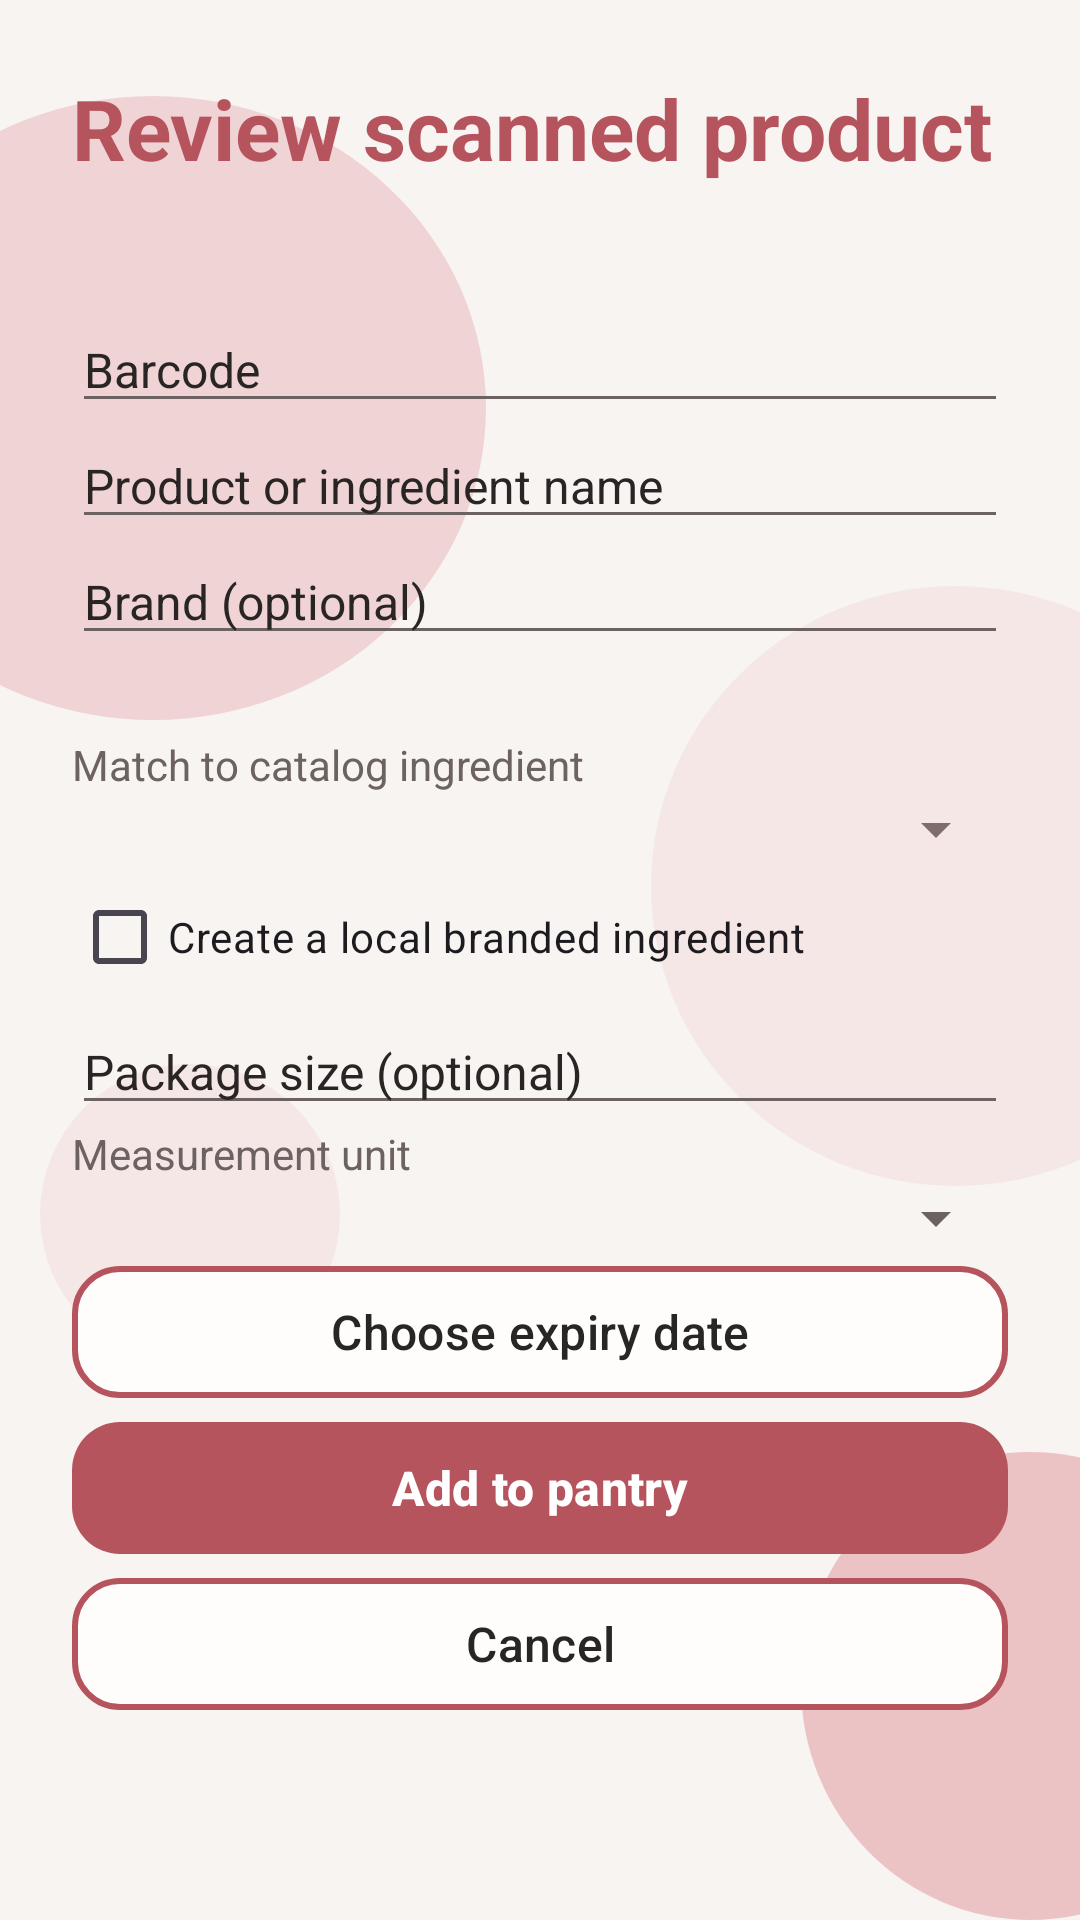

This screen was rendered from an Android layout file. Write that file and the resources it references.
<!-- AndroidManifest.xml: application theme Theme.RecipeApp -->
<!-- res/layout/fragment_pantry_product_review.xml -->
<?xml version="1.0" encoding="utf-8"?>
<androidx.constraintlayout.widget.ConstraintLayout xmlns:android="http://schemas.android.com/apk/res/android"
    xmlns:app="http://schemas.android.com/apk/res-auto"
    android:layout_width="match_parent"
    android:layout_height="match_parent">

    <include layout="@layout/bg_circles_strong" />

    <ScrollView
        android:layout_width="0dp"
        android:layout_height="0dp"
        android:fillViewport="true"
        app:layout_constraintTop_toTopOf="parent"
        app:layout_constraintBottom_toBottomOf="parent"
        app:layout_constraintStart_toStartOf="parent"
        app:layout_constraintEnd_toEndOf="parent">

        <LinearLayout
            android:layout_width="match_parent"
            android:layout_height="wrap_content"
            android:orientation="vertical"
            android:padding="24dp">

            <TextView
                android:layout_width="match_parent"
                android:layout_height="wrap_content"
                android:text="@string/product_review_title"
                style="@style/AppTitle" />

            <TextView
                android:id="@+id/product_review_result"
                android:layout_width="match_parent"
                android:layout_height="wrap_content"
                android:layout_marginTop="8dp"
                style="@style/AppTextSecondary" />

            <EditText
                android:id="@+id/product_barcode"
                android:layout_width="match_parent"
                android:layout_height="wrap_content"
                android:layout_marginTop="14dp"
                android:hint="@string/product_barcode_hint"
                android:inputType="number"
                android:singleLine="true"
                style="@style/AppEditText" />

            <EditText
                android:id="@+id/product_name"
                android:layout_width="match_parent"
                android:layout_height="wrap_content"
                android:hint="@string/product_name_hint"
                android:inputType="textCapSentences"
                android:singleLine="true"
                style="@style/AppEditText" />

            <EditText
                android:id="@+id/product_brand"
                android:layout_width="match_parent"
                android:layout_height="wrap_content"
                android:hint="@string/product_brand_hint"
                android:inputType="textCapWords"
                android:singleLine="true"
                style="@style/AppEditText" />

            <TextView
                android:id="@+id/product_suggestion"
                android:layout_width="match_parent"
                android:layout_height="wrap_content"
                android:layout_marginTop="8dp"
                style="@style/AppTextSecondary" />

            <LinearLayout
                android:id="@+id/product_ingredient_input"
                android:layout_width="match_parent"
                android:layout_height="wrap_content"
                android:orientation="vertical">

                <TextView
                    android:layout_width="match_parent"
                    android:layout_height="wrap_content"
                    android:text="@string/product_select_ingredient_hint"
                    style="@style/AppTextSecondary" />

                <Spinner
                    android:id="@+id/product_ingredient"
                    android:layout_width="match_parent"
                    android:layout_height="wrap_content" />
            </LinearLayout>

            <com.google.android.material.checkbox.MaterialCheckBox
                android:id="@+id/product_create_ingredient"
                android:layout_width="match_parent"
                android:layout_height="wrap_content"
                android:text="@string/product_create_ingredient" />

            <LinearLayout
                android:id="@+id/product_category_input"
                android:layout_width="match_parent"
                android:layout_height="wrap_content"
                android:orientation="vertical"
                android:visibility="gone">

                <TextView
                    android:layout_width="match_parent"
                    android:layout_height="wrap_content"
                    android:text="@string/product_category_hint"
                    style="@style/AppTextSecondary" />

                <Spinner
                    android:id="@+id/product_category"
                    android:layout_width="match_parent"
                    android:layout_height="wrap_content" />
            </LinearLayout>

            <EditText
                android:id="@+id/product_quantity"
                android:layout_width="match_parent"
                android:layout_height="wrap_content"
                android:hint="@string/product_quantity_hint"
                android:inputType="numberDecimal"
                android:singleLine="true"
                style="@style/AppEditText" />

            <TextView
                android:layout_width="match_parent"
                android:layout_height="wrap_content"
                android:text="@string/pantry_unit_label"
                style="@style/AppTextSecondary" />

            <Spinner
                android:id="@+id/product_unit"
                android:layout_width="match_parent"
                android:layout_height="wrap_content" />

            <com.google.android.material.button.MaterialButton
                android:id="@+id/product_date"
                android:layout_width="match_parent"
                android:layout_height="wrap_content"
                style="@style/SecondaryButton"
                android:text="@string/pantry_choose_date" />

            <com.google.android.material.button.MaterialButton
                android:id="@+id/product_clear_date"
                android:layout_width="match_parent"
                android:layout_height="wrap_content"
                style="@style/SecondaryButton"
                android:text="@string/pantry_clear_date"
                android:visibility="gone" />

            <com.google.android.material.button.MaterialButton
                android:id="@+id/product_save"
                android:layout_width="match_parent"
                android:layout_height="wrap_content"
                style="@style/PrimaryButton"
                android:text="@string/product_save" />

            <com.google.android.material.button.MaterialButton
                android:id="@+id/product_cancel"
                android:layout_width="match_parent"
                android:layout_height="wrap_content"
                style="@style/SecondaryButton"
                android:text="@string/pantry_cancel" />
        </LinearLayout>
    </ScrollView>
</androidx.constraintlayout.widget.ConstraintLayout>
<!-- res/layout/bg_circles_strong.xml (included above) -->
<?xml version="1.0" encoding="utf-8"?>
<merge xmlns:android="http://schemas.android.com/apk/res/android"
    xmlns:app="http://schemas.android.com/apk/res-auto">

    <View
        android:id="@+id/view_register_circle_1"
        android:layout_width="222dp"
        android:layout_height="208dp"
        android:alpha="0.4"
        android:background="@drawable/bg_circle"
        android:translationX="-60dp"
        app:layout_constraintBottom_toBottomOf="parent"
        app:layout_constraintEnd_toEndOf="parent"
        app:layout_constraintHorizontal_bias="0.0"
        app:layout_constraintStart_toStartOf="parent"
        app:layout_constraintTop_toTopOf="parent"
        app:layout_constraintVertical_bias="0.074" />

    <View
        android:id="@+id/view_register_circle_2"
        android:layout_width="203dp"
        android:layout_height="200dp"
        android:alpha="0.15"
        android:background="@drawable/bg_circle"
        android:translationX="60dp"
        app:layout_constraintBottom_toBottomOf="parent"
        app:layout_constraintEnd_toEndOf="parent"
        app:layout_constraintHorizontal_bias="1.0"
        app:layout_constraintStart_toStartOf="parent"
        app:layout_constraintTop_toTopOf="parent"
        app:layout_constraintVertical_bias="0.444" />

    <View
        android:id="@+id/view_register_circle_3"
        android:layout_width="153dp"
        android:layout_height="156dp"
        android:alpha="0.6"
        android:background="@drawable/bg_circle"
        android:translationX="60dp"
        app:layout_constraintBottom_toBottomOf="parent"
        app:layout_constraintEnd_toEndOf="parent"
        app:layout_constraintHorizontal_bias="1.0"
        app:layout_constraintStart_toStartOf="parent"
        app:layout_constraintTop_toTopOf="parent"
        app:layout_constraintVertical_bias="1.0" />

    <View
        android:id="@+id/view_register_circle_4"
        android:layout_width="100dp"
        android:layout_height="100dp"
        android:alpha="0.15"
        android:background="@drawable/bg_circle"
        android:translationX="0dp"
        app:layout_constraintBottom_toBottomOf="parent"
        app:layout_constraintEnd_toEndOf="parent"
        app:layout_constraintHorizontal_bias="0.051"
        app:layout_constraintStart_toStartOf="parent"
        app:layout_constraintTop_toTopOf="parent"
        app:layout_constraintVertical_bias="0.657" />
</merge>
<!-- resources referenced by this layout -->
<resources>
  <!-- drawable bg_circle (drawable) -->
  <?xml version="1.0" encoding="utf-8"?>
  <shape xmlns:android="http://schemas.android.com/apk/res/android"
      android:shape="oval">
  
      <solid android:color="@color/app_circle" />
  
  </shape>
  <string name="pantry_cancel">Cancel</string>
  <string name="pantry_choose_date">Choose expiry date</string>
  <string name="pantry_clear_date">Clear expiry date</string>
  <string name="pantry_unit_label">Measurement unit</string>
  <string name="product_barcode_hint">Barcode</string>
  <string name="product_brand_hint">Brand (optional)</string>
  <string name="product_category_hint">Choose ingredient category</string>
  <string name="product_create_ingredient">Create a local branded ingredient</string>
  <string name="product_name_hint">Product or ingredient name</string>
  <string name="product_quantity_hint">Package size (optional)</string>
  <string name="product_review_title">Review scanned product</string>
  <string name="product_save">Add to pantry</string>
  <string name="product_select_ingredient_hint">Match to catalog ingredient</string>
  <style name="AppEditText">
          <item name="android:textColor">@color/app_text</item>
          <item name="android:textColorHint">@color/app_text</item>
          <item name="android:textSize">16sp</item>
      </style>
  <style name="AppTextSecondary">
          <item name="android:textColor">@color/app_text_secondary</item>
          <item name="android:textSize">14sp</item>
          <item name="android:textStyle">normal</item>
      </style>
  <style name="AppTitle">
          <item name="android:textColor">@color/app_primary</item>
          <item name="android:textSize">28sp</item>
          <item name="android:textStyle">bold</item>
      </style>
  <style name="PrimaryButton" parent="Widget.Material3.Button">
          <item name="backgroundTint">@color/app_primary</item>
          <item name="android:textColor">@color/app_on_primary</item>
          <item name="android:textSize">16sp</item>
          <item name="android:textStyle">bold</item>
          <item name="android:textAllCaps">false</item>
          <item name="android:minHeight">52dp</item>
          <item name="cornerRadius">16dp</item>
      </style>
  <style name="SecondaryButton" parent="Widget.Material3.Button.OutlinedButton">
          <item name="backgroundTint">@color/app_surface</item>
          <item name="android:textColor">@color/app_text</item>
          <item name="android:textSize">16sp</item>
          <item name="android:textAllCaps">false</item>
          <item name="android:minHeight">52dp</item>
          <item name="cornerRadius">16dp</item>
          <item name="strokeColor">@color/app_primary</item>
          <item name="strokeWidth">2dp</item>
      </style>
  <style name="Theme.RecipeApp" parent="Base.Theme.RecipeApp" />
  <color name="app_circle">#E6A4A8</color>
  <color name="app_text">#292525</color>
  <color name="app_text_secondary">#6D6262</color>
  <color name="app_primary">#B6545E</color>
  <color name="app_on_primary">#FFFFFF</color>
  <color name="app_surface">#FFFDFC</color>
  <color name="app_outline">#DCCBCB</color>
  <color name="app_background">#F7F4F2</color>
</resources>
